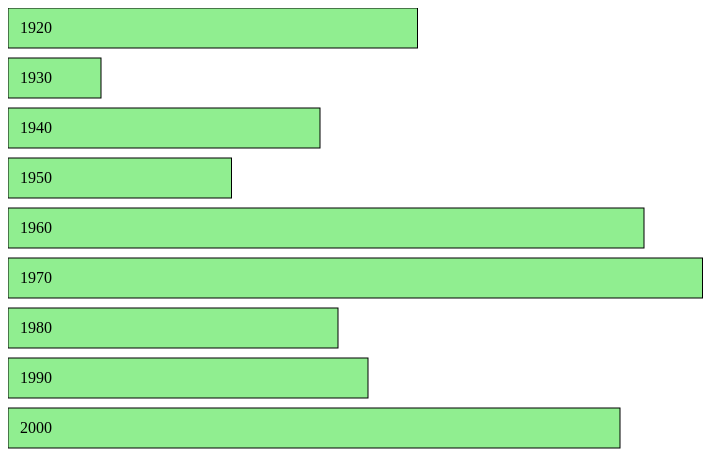
D3 v3 page, settled after 480 driven frames (8 s of simulated time); the page loaded 1 data file(s).



d3.csv("Burden.csv", function(data) {
	var canvas = d3.select("body").append("svg")
		.attr("width", 1200)
		.attr("height", 500)
		
	var bars = canvas.selectAll("rect")
			.data(data)
			.enter()
				.append("rect")
				.attr("height", 40)
				.attr("width", 55)
				.attr("y", function(d,i) {return i * 50; })
				.attr("fill", "lightgreen")
				.attr("stroke", "black")
				.on("mouseover", function(d) {		
							div.transition()		
								.duration(200)		
								.style("opacity", .9);		
							div	.html(d.Decade+": \n"+d.Burden+"% of monthly income")	
								.style("left", (d3.event.pageX) + "px")		
								.style("top", (d3.event.pageY - 28) + "px");	
				})					
				.on("mouseout", function(d) {		
							div.transition()		
								.duration(500)		
								.style("opacity", 0);	
				});
	
	var labels = canvas.selectAll("text")
				.data(data)
				.enter()
					.append("text")
					.attr("fill", "black")
					.attr("y", function(d,i) {return i * 50 +25; })
					.text(function(d) {return "\xa0\xa0 "+d.Decade; });
	
	bars.transition()
		.duration(2000)
		.delay(1000)
		.attr("width", function(d) { return d.Burden *150; });
		
	var div = d3.select("body").append("div")	
				.attr("class", "tooltip")				
				.style("opacity", 0);
	
	})
   


### data: Burden.csv
Decade, Burden
1920, 2.73
1930, 0.62
1940, 2.08
1950, 1.49
1960, 4.24
1970, 4.63
1980, 2.20
1990, 2.40
2000, 4.08